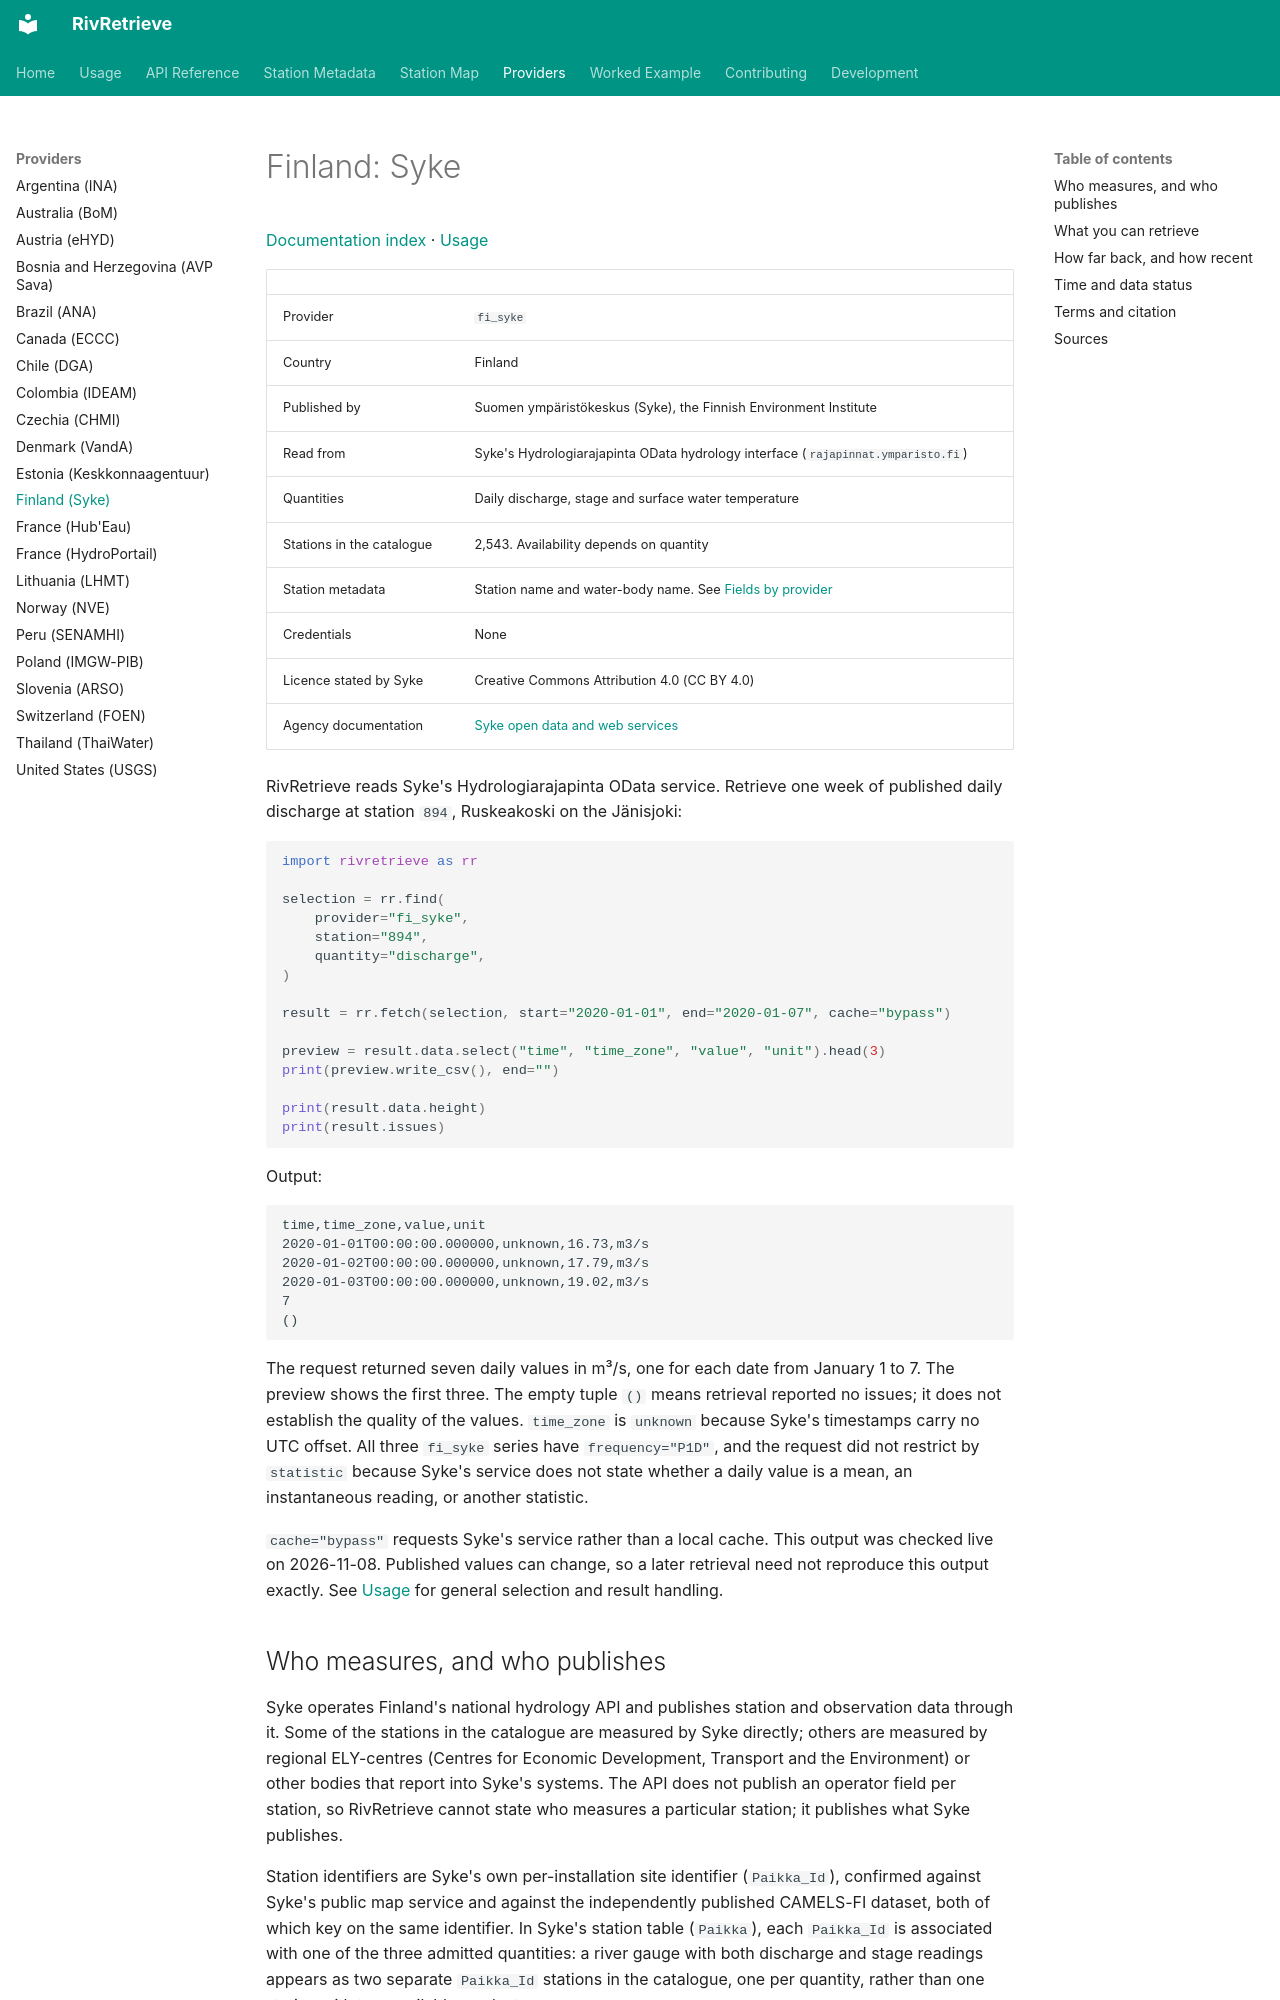

repository: RivRetrieve/RivRetrieve · page: providers/fi_syke/index.html · generator: mkdocs

# Finland: Syke

[Documentation index](../README.md) · [Usage](../usage.md)

| | |
|---|---|
| Provider | `fi_syke` |
| Country | Finland |
| Published by | Suomen ympäristökeskus (Syke), the Finnish Environment Institute |
| Read from | Syke's Hydrologiarajapinta OData hydrology interface (`rajapinnat.ymparisto.fi`) |
| Quantities | Daily discharge, stage and surface water temperature |
| Stations in the catalogue | 2,543. Availability depends on quantity |
| Station metadata | Station name and water-body name. See [Fields by provider](../station-metadata.md#fields-by-provider) |
| Credentials | None |
| Licence stated by Syke | Creative Commons Attribution 4.0 (CC BY 4.0) |
| Agency documentation | [Syke open data and web services](https://www.syke.fi/en-US/Open_information/Open_web_services) |

RivRetrieve reads Syke's Hydrologiarajapinta OData service. Retrieve one week of
published daily discharge at station `894`, Ruskeakoski on the Jänisjoki:

```python
import rivretrieve as rr

selection = rr.find(
    provider="fi_syke",
    station="894",
    quantity="discharge",
)

result = rr.fetch(selection, start="2020-01-01", end="2020-01-07", cache="bypass")

preview = result.data.select("time", "time_zone", "value", "unit").head(3)
print(preview.write_csv(), end="")

print(result.data.height)
print(result.issues)
```

Output:

```text
time,time_zone,value,unit
2020-01-01T00:00:00.000000,unknown,16.73,m3/s
2020-01-02T00:00:00.000000,unknown,17.79,m3/s
2020-01-03T00:00:00.000000,unknown,19.02,m3/s
7
()
```

The request returned seven daily values in m³/s, one for each date from January 1
to 7. The preview shows the first three. The empty tuple `()` means retrieval
reported no issues; it does not establish the quality of the values. `time_zone`
is `unknown` because Syke's timestamps carry no UTC offset. All three `fi_syke`
series have `frequency="P1D"`, and the request did not restrict by `statistic`
because Syke's service does not state whether a daily value is a mean, an
instantaneous reading, or another statistic.

`cache="bypass"` requests Syke's service rather than a local cache. This output
was checked live on 2026-11-08. Published values can change, so a later
retrieval need not reproduce this output exactly. See [Usage](../usage.md) for
general selection and result handling.

## Who measures, and who publishes

Syke operates Finland's national hydrology API and publishes station and
observation data through it. Some of the stations in the catalogue are
measured by Syke directly; others are measured by regional ELY-centres
(Centres for Economic Development, Transport and the Environment) or other
bodies that report into Syke's systems. The API does not publish an operator
field per station, so RivRetrieve cannot state who measures a particular
station; it publishes what Syke publishes.

Station identifiers are Syke's own per-installation site identifier
(`Paikka_Id`), confirmed against Syke's public map service and against the
independently published CAMELS-FI dataset, both of which key on the same
identifier. In Syke's station table (`Paikka`), each `Paikka_Id` is associated
with one of the three admitted quantities: a river gauge with both discharge
and stage readings appears as two separate `Paikka_Id` stations in the
catalogue, one per quantity, rather than one station with two available
products.
